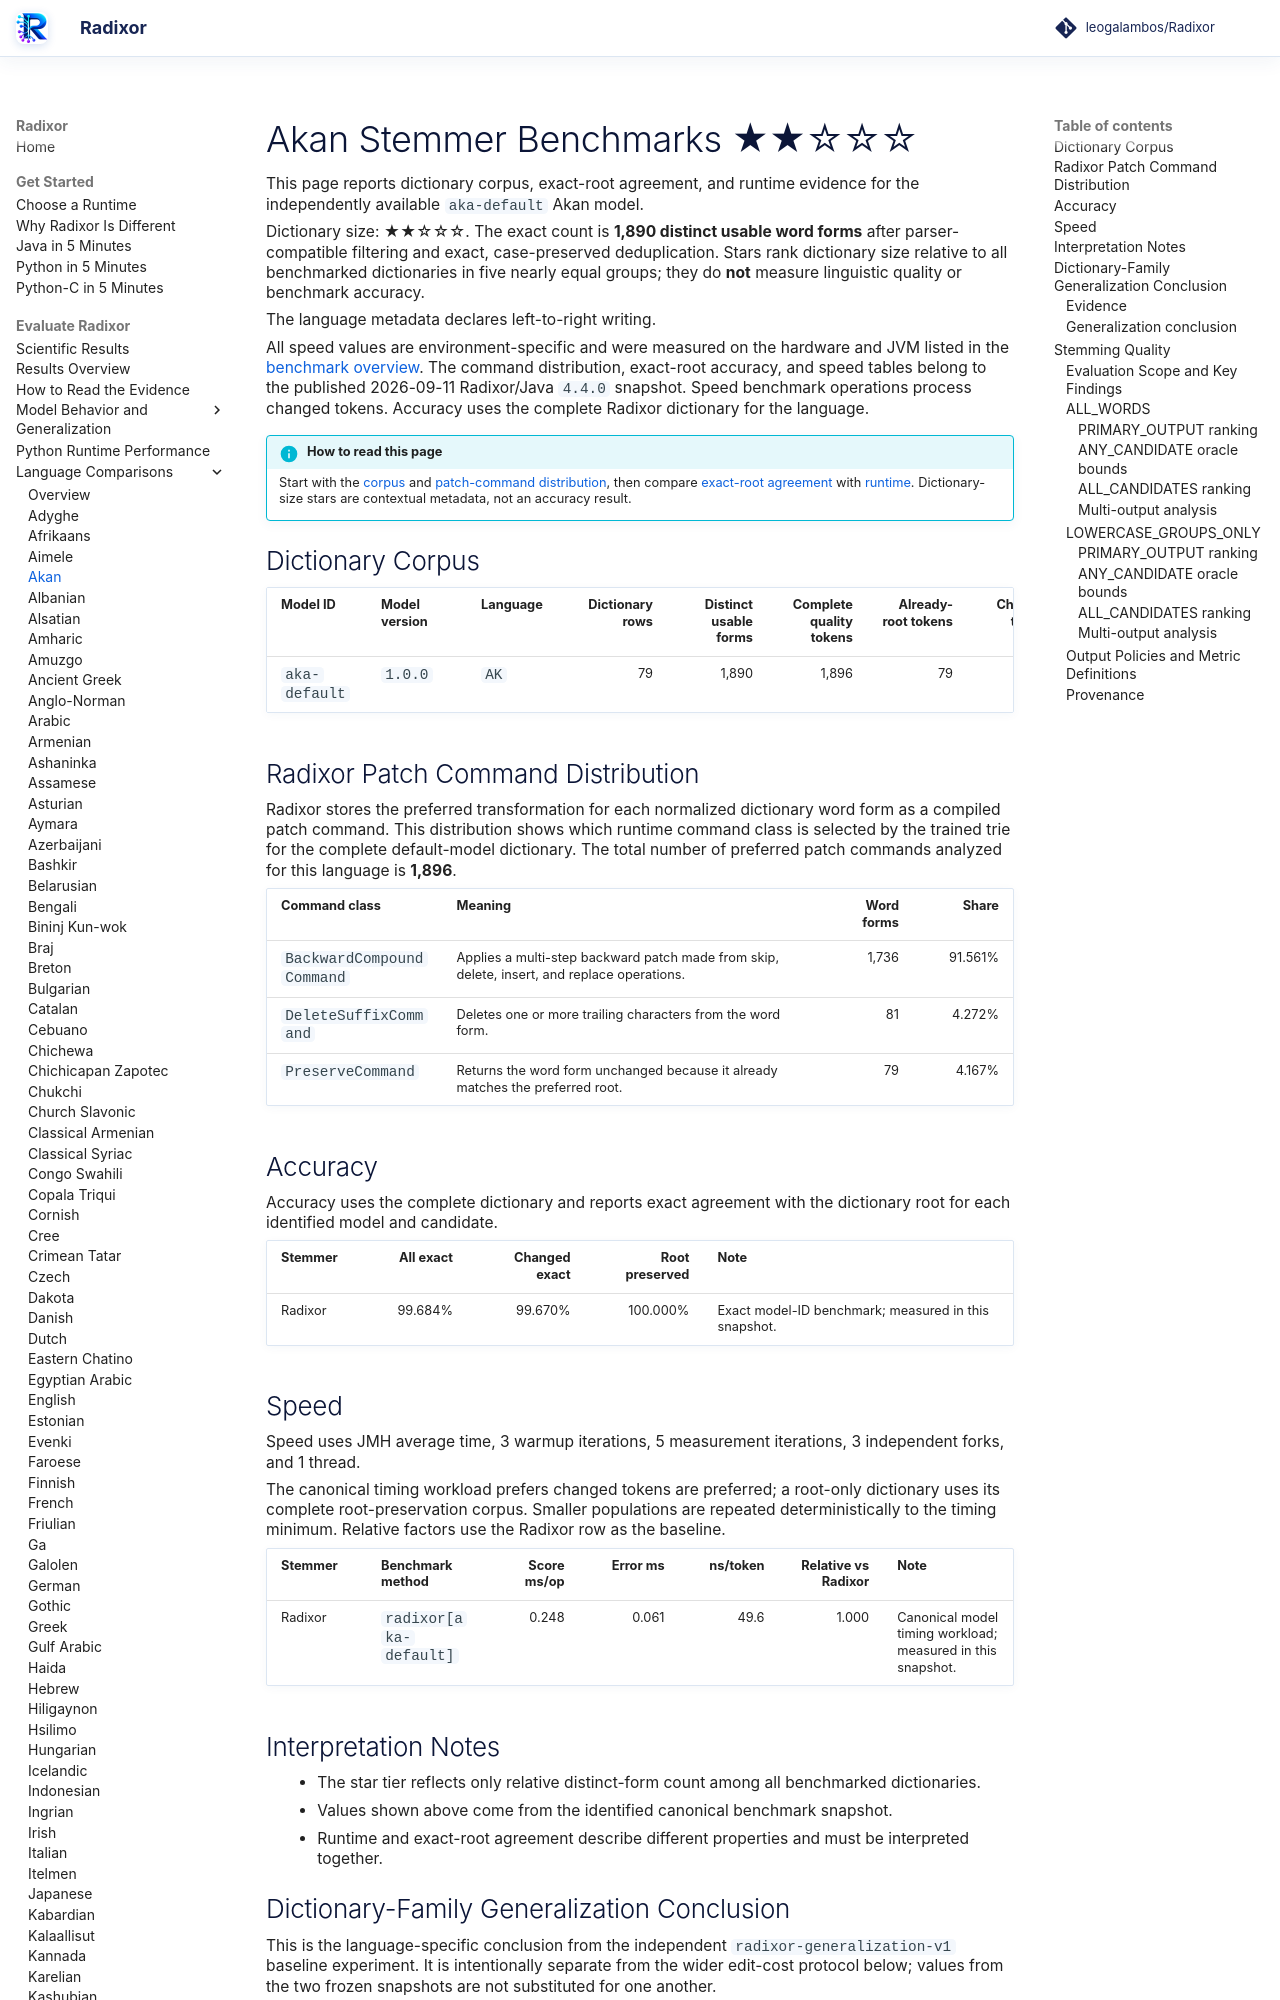

repository: leogalambos/Radixor · page: benchmarks/languages/aka/index.html · generator: mkdocs

# Akan Stemmer Benchmarks <span class="dictionary-rating" role="img" aria-label="Relative dictionary size 2 of 5; 1,890 distinct usable word forms" title="Relative dictionary size 2 of 5; 1,890 distinct usable word forms">★★☆☆☆</span>

This page reports dictionary corpus, exact-root agreement, and runtime evidence for the independently available `aka-default` Akan model.

<!-- DICTIONARY-SIZE-RATING:START -->
Dictionary size: <span class="dictionary-rating" role="img" aria-label="Relative dictionary size 2 of 5; 1,890 distinct usable word forms" title="Relative dictionary size 2 of 5; 1,890 distinct usable word forms">★★☆☆☆</span>. The exact count is **1,890 distinct usable word forms** after parser-compatible filtering and exact, case-preserved deduplication. Stars rank dictionary size relative to all benchmarked dictionaries in five nearly equal groups; they do **not** measure linguistic quality or benchmark accuracy.
<!-- DICTIONARY-SIZE-RATING:END -->

The language metadata declares left-to-right writing.

All speed values are environment-specific and were measured on the hardware and JVM listed in the [benchmark overview](../index.md). The command distribution, exact-root accuracy, and speed tables belong to the published 2026-09-11 Radixor/Java `4.4.0` snapshot. Speed benchmark operations process changed tokens. Accuracy uses the complete Radixor dictionary for the language.

<!-- BENCHMARK-EVIDENCE-MAP:START -->
!!! info "How to read this page"
    Start with the [corpus](#dictionary-corpus) and [patch-command distribution](#radixor-patch-command-distribution), then compare [exact-root agreement](#accuracy) with [runtime](#speed). Dictionary-size stars are contextual metadata, not an accuracy result.
<!-- BENCHMARK-EVIDENCE-MAP:END -->

## Dictionary Corpus

| Model ID | Model version | Language | Dictionary rows | Distinct usable forms | Complete quality tokens | Already-root tokens | Changed tokens | Timing workload | JMH timing tokens |
| --- | --- | --- | ---: | ---: | ---: | ---: | ---: | --- | ---: |
| `aka-default` | `1.0.0` | `AK` | 79 | 1,890 | 1,896 | 79 | 1,817 | changed tokens | 5,000 |

## Radixor Patch Command Distribution

Radixor stores the preferred transformation for each normalized dictionary word form as a compiled patch command. This distribution shows which runtime command class is selected by the trained trie for the complete default-model dictionary. The total number of preferred patch commands analyzed for this language is **1,896**.

| Command class | Meaning | Word forms | Share |
| --- | --- | ---: | ---: |
| `BackwardCompoundCommand` | Applies a multi-step backward patch made from skip, delete, insert, and replace operations. | 1,736 | 91.561% |
| `DeleteSuffixCommand` | Deletes one or more trailing characters from the word form. | 81 | 4.272% |
| `PreserveCommand` | Returns the word form unchanged because it already matches the preferred root. | 79 | 4.167% |

## Accuracy

Accuracy uses the complete dictionary and reports exact agreement with the dictionary root for each identified model and candidate.

| Stemmer | All exact | Changed exact | Root preserved | Note |
| --- | ---: | ---: | ---: | --- |
| Radixor | 99.684% | 99.670% | 100.000% | Exact model-ID benchmark; measured in this snapshot. |

## Speed

Speed uses JMH average time, 3 warmup iterations, 5 measurement iterations, 3 independent forks, and 1 thread.

The canonical timing workload prefers changed tokens are preferred; a root-only dictionary uses its complete root-preservation corpus. Smaller populations are repeated deterministically to the timing minimum. Relative factors use the Radixor row as the baseline.

| Stemmer | Benchmark method | Score ms/op | Error ms | ns/token | Relative vs Radixor | Note |
| --- | --- | ---: | ---: | ---: | ---: | --- |
| Radixor | `radixor[aka-default]` | 0.248 | 0.061 | 49.6 | 1.000 | Canonical model timing workload; measured in this snapshot. |

## Interpretation Notes

- The star tier reflects only relative distinct-form count among all benchmarked dictionaries.
- Values shown above come from the identified canonical benchmark snapshot.
- Runtime and exact-root agreement describe different properties and must be interpreted together.

<!-- DICTIONARY-GENERALIZATION:START -->

## Dictionary-Family Generalization Conclusion

This is the language-specific conclusion from the independent `radixor-generalization-v1` baseline
experiment. It is intentionally separate from the wider edit-cost protocol below; values from
the two frozen snapshots are not substituted for one another.

### Evidence

Model `aka-default` version `1.0.0` is evaluated over five
predeclared nested splits. Unseen metrics remove withheld occurrences whose normalized surface
also appeared in training. Parentheses show the observed split minimum–maximum.

| Training rows | Median unseen occurrences | Unseen all exact | Unseen changed exact | Unseen root preserved |
| ---: | ---: | ---: | ---: | ---: |
| 10% | 1,704 | 4.167% (4.108–4.167) | 0.000% | 100.000% (98.592–100.000) |
| 20% | 1,512 | 4.167% (4.101–4.183) | 0.000% | 100.000% (98.413–100.000) |
| 30% | 1,320 | 4.167% (4.091–4.186) | 0.000% | 100.000% (98.182–100.000) |
| 40% | 1,128 | 4.167% (4.100–4.167) | 0.000% | 100.000% (97.872–100.000) |
| 50% | 936 | 4.167% (4.167–4.194) | 0.000% | 100.000% |
| 60% | 768 | 4.167% (4.036–4.199) | 0.000% | 100.000% (96.875–100.000) |
| 70% | 576 | 4.167% (4.167–4.211) | 0.000% | 100.000% |
| 80% | 384 | 4.167% (3.906–4.233) | 0.000% | 100.000% (93.750–100.000) |
| 90% | 192 | 4.167% (3.646–4.167) | 0.000% | 100.000% (87.500–100.000) |
